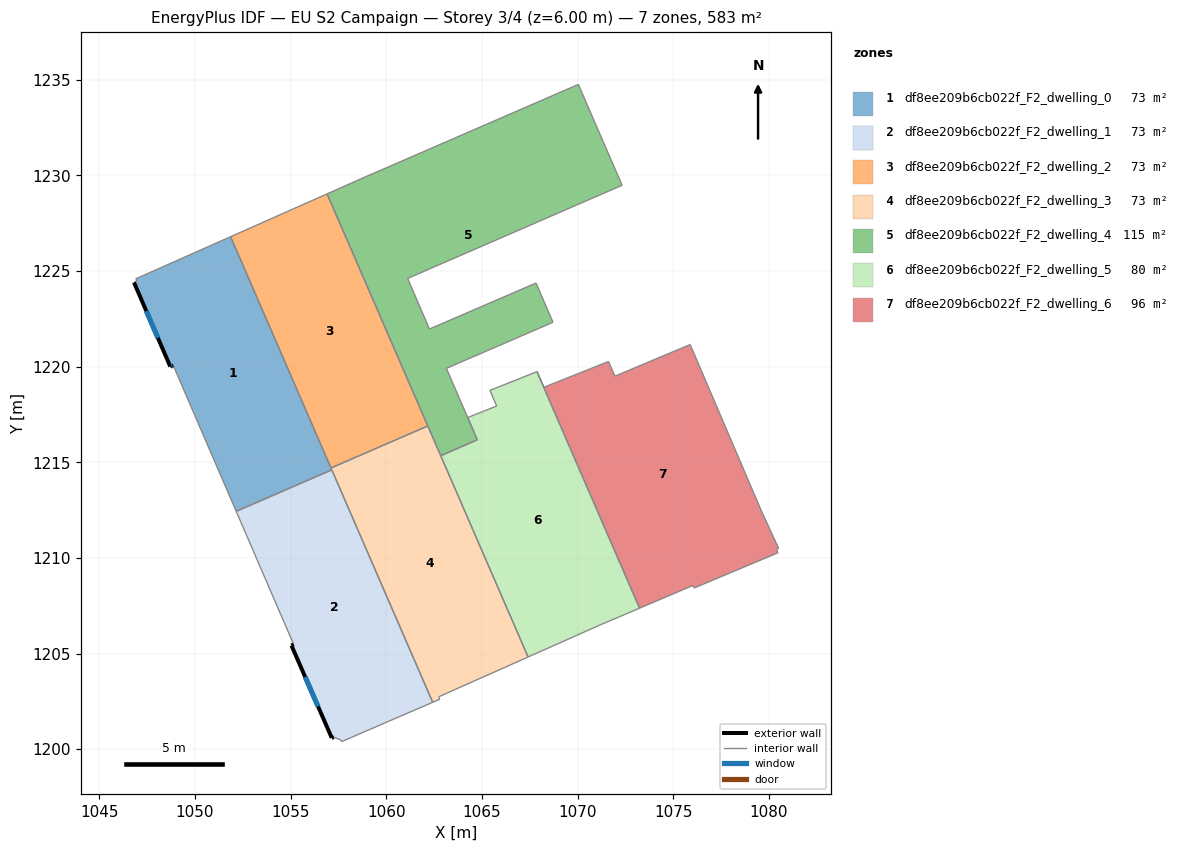
=== STOREY PLAN SPEC (per zone: floor XY polygon, exterior-wall plan segments, windows/doors) ===
zone 1: df8ee209b6cb022f_F2_dwelling_0  (72.9 m²)
  floor: (1051.86, 1226.79) (1057.15, 1214.60) (1052.15, 1212.43) (1048.86, 1220.07) (1048.70, 1220.01) (1046.81, 1224.40) (1046.95, 1224.48) (1046.91, 1224.60) (1047.02, 1224.64)
  exterior wall: (1048.70, 1220.01) – (1048.86, 1220.07)  [0.2 m]
    window: (1048.76, 1220.03) – (1048.81, 1220.05)  [0.1 m²]
  exterior wall: (1046.81, 1224.40) – (1048.70, 1220.01)  [4.8 m]
    window: (1047.45, 1222.91) – (1048.06, 1221.50)  [1.5 m²]
  interior walls: 7
zone 2: df8ee209b6cb022f_F2_dwelling_1  (72.9 m²)
  floor: (1057.15, 1214.60) (1062.43, 1202.45) (1057.66, 1200.39) (1057.61, 1200.48) (1057.26, 1200.63) (1057.15, 1200.59) (1055.04, 1205.42) (1055.16, 1205.48) (1052.15, 1212.43)
  exterior wall: (1055.04, 1205.42) – (1057.15, 1200.59)  [5.3 m]
    window: (1055.76, 1203.77) – (1056.43, 1202.23)  [1.6 m²]
  exterior wall: (1055.16, 1205.48) – (1055.04, 1205.42)  [0.1 m]
  exterior wall: (1057.15, 1200.59) – (1057.26, 1200.63)  [0.1 m]
  interior walls: 6
zone 3: df8ee209b6cb022f_F2_dwelling_2  (72.9 m²)
  floor: (1056.90, 1229.03) (1062.17, 1216.90) (1057.11, 1214.70) (1051.86, 1226.79)
  interior walls: 4
zone 4: df8ee209b6cb022f_F2_dwelling_3  (72.9 m²)
  floor: (1062.17, 1216.90) (1067.42, 1204.82) (1062.75, 1202.74) (1062.79, 1202.61) (1062.43, 1202.45) (1057.11, 1214.70)
  interior walls: 6
zone 5: df8ee209b6cb022f_F2_dwelling_4  (115.2 m²)
  floor: (1070.04, 1234.75) (1072.33, 1229.48) (1061.12, 1224.61) (1062.26, 1221.96) (1067.83, 1224.37) (1068.72, 1222.32) (1063.15, 1219.91) (1064.75, 1216.17) (1062.85, 1215.34) (1056.90, 1229.03) (1058.84, 1229.89) (1069.82, 1234.66)
  interior walls: 12
zone 6: df8ee209b6cb022f_F2_dwelling_5  (80.4 m²)
  floor: (1067.88, 1219.74) (1073.24, 1207.37) (1071.22, 1206.51) (1067.42, 1204.82) (1062.85, 1215.34) (1064.76, 1216.17) (1064.26, 1217.34) (1064.40, 1217.39) (1064.66, 1217.50) (1064.67, 1217.50) (1064.95, 1217.62) (1065.07, 1217.66) (1065.35, 1217.77) (1065.37, 1217.78) (1065.63, 1217.88) (1065.77, 1217.94) (1065.42, 1218.76)
  interior walls: 17
zone 7: df8ee209b6cb022f_F2_dwelling_6  (95.9 m²)
  floor: (1075.89, 1221.15) (1079.61, 1212.45) (1080.51, 1210.50) (1080.40, 1210.46) (1080.48, 1210.26) (1076.10, 1208.43) (1076.03, 1208.56) (1073.24, 1207.37) (1067.88, 1219.74) (1068.24, 1218.92) (1071.62, 1220.27) (1071.95, 1219.50)
  interior walls: 12

=== DERIVED (storey summary) ===
Building: EU S2 Campaign
Storey: 3 of 4  (floor level z = 6.00 m)
Storey gross floor area: 582.9 m²
Zones on this storey: 7
  - df8ee209b6cb022f_F2_dwelling_0: floor 72.9 m²; exterior wall 4.9 m (14.8 m²); 2 window(s) 1.5 m²; WWR 10.2%
  - df8ee209b6cb022f_F2_dwelling_1: floor 72.9 m²; exterior wall 5.5 m (16.5 m²); 1 window(s) 1.6 m²; WWR 9.8%
  - df8ee209b6cb022f_F2_dwelling_2: floor 72.9 m²
  - df8ee209b6cb022f_F2_dwelling_3: floor 72.9 m²
  - df8ee209b6cb022f_F2_dwelling_4: floor 115.2 m²
  - df8ee209b6cb022f_F2_dwelling_5: floor 80.4 m²
  - df8ee209b6cb022f_F2_dwelling_6: floor 95.9 m²
Zone adjacency (shared interzone walls):
  - df8ee209b6cb022f_F2_dwelling_0 ↔ df8ee209b6cb022f_F2_dwelling_1
  - df8ee209b6cb022f_F2_dwelling_2 ↔ df8ee209b6cb022f_F2_dwelling_3